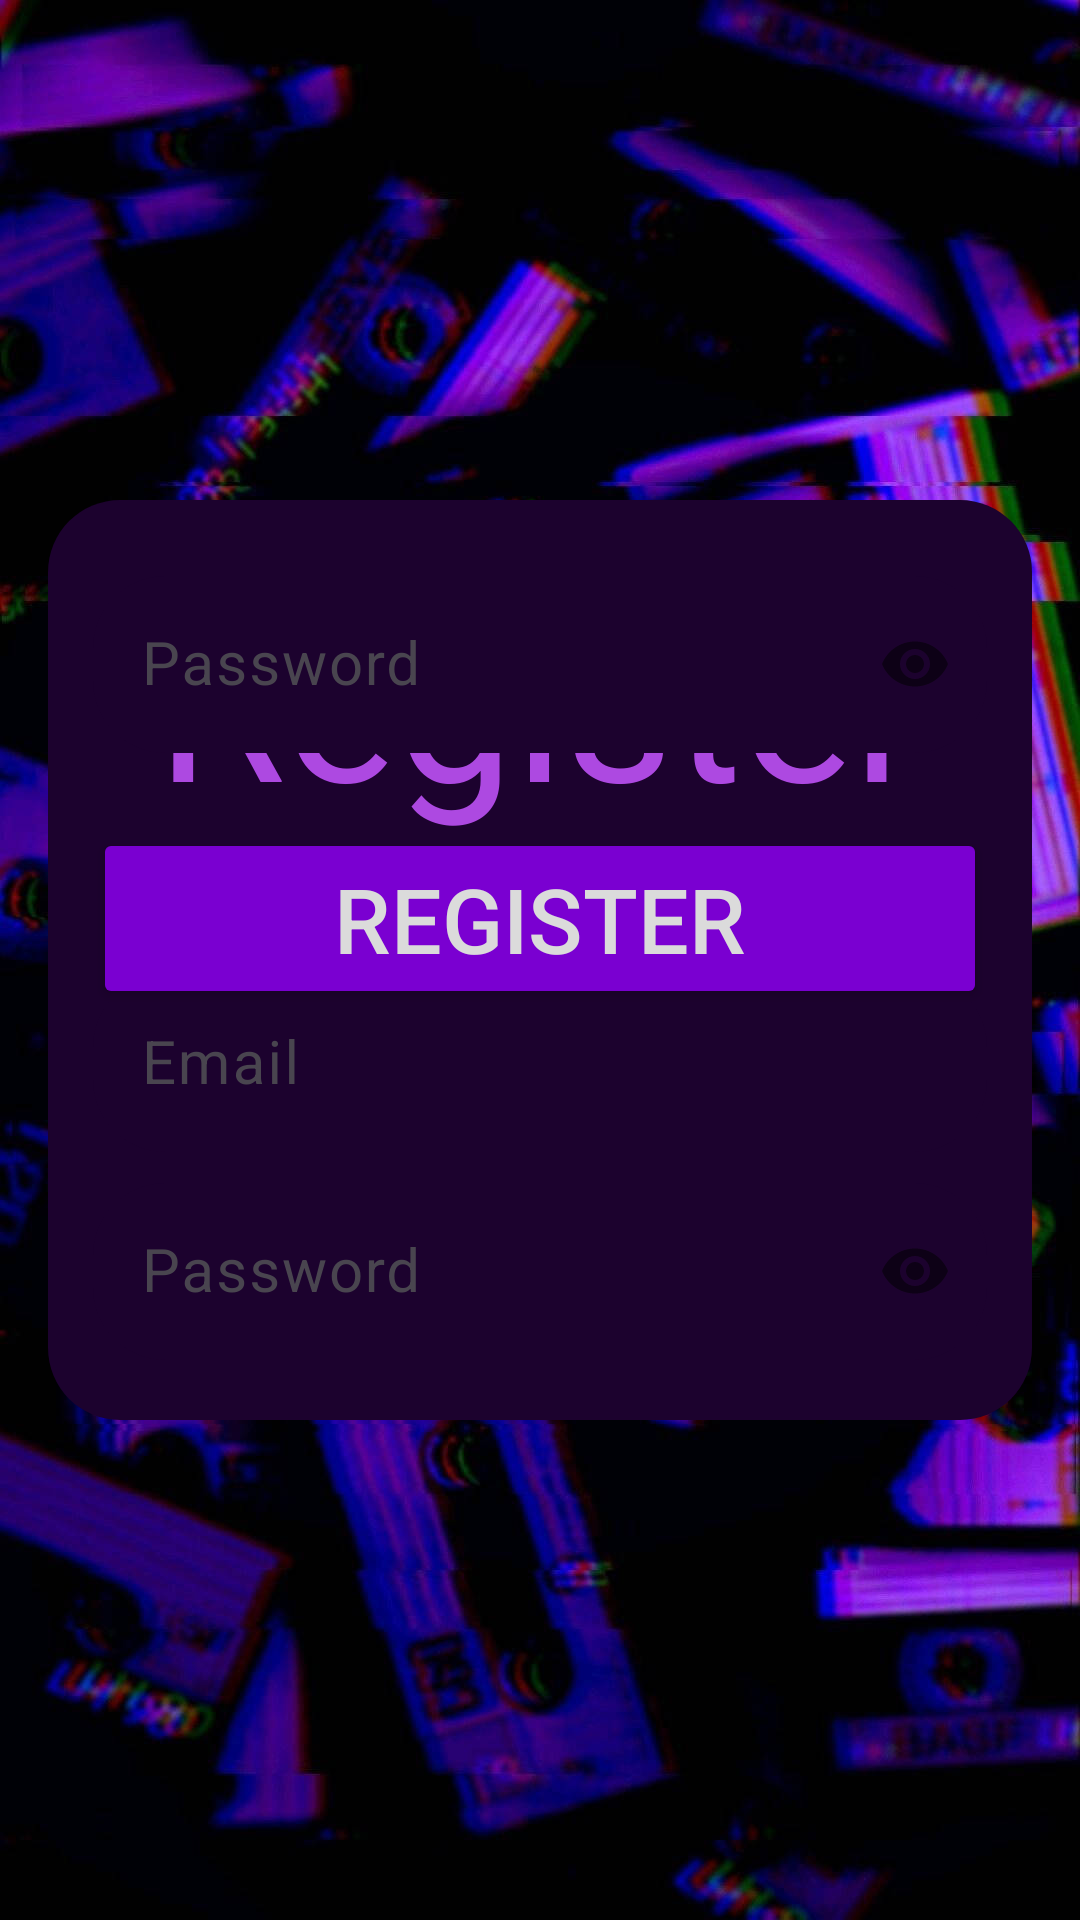

Layout XML and referenced resources for this Android screen:
<!-- AndroidManifest.xml: application theme Theme.Metronom -->
<!-- res/layout/register_layout.xml -->
<?xml version="1.0" encoding="utf-8"?>
<RelativeLayout xmlns:android="http://schemas.android.com/apk/res/android"
    xmlns:app="http://schemas.android.com/apk/res-auto"
    xmlns:tools="http://schemas.android.com/tools"
    android:id="@+id/main"
    android:background="@drawable/purple_login_image"
    android:gravity="center"
    android:padding="16dp"
    android:layout_width="match_parent"
    android:layout_height="match_parent"
    tools:context=".logInAndRegister.LogInActivity">



    <androidx.constraintlayout.widget.ConstraintLayout
        android:layout_width="match_parent"
        android:layout_height="wrap_content"
        android:gravity="center"
        android:orientation="vertical"
        android:paddingVertical="20dp"
        android:paddingHorizontal="15dp"
        android:background="@drawable/plus_minus_button_background">


        <TextView
            android:id="@+id/register_text_view"
            android:layout_width="wrap_content"
            android:layout_height="wrap_content"
            app:layout_constraintTop_toTopOf="parent"
            app:layout_constraintLeft_toLeftOf="parent"
            app:layout_constraintRight_toRightOf="parent"
            android:text="Register"
            android:textSize="70sp"
            android:textColor="@color/lightPurple" />

        <com.google.android.material.textfield.TextInputLayout
            android:id="@+id/email_input_layout"
            android:layout_width="match_parent"
            android:layout_height="match_parent"
            android:layout_marginTop="40dp"
            app:layout_constraintTop_toBottomOf="@id/register_text_view"
            app:layout_constraintLeft_toLeftOf="parent"
            app:layout_constraintRight_toRightOf="parent">

            <com.google.android.material.textfield.TextInputEditText
                android:layout_width="match_parent"
                android:layout_height="wrap_content"
                android:layout_marginTop="10dp"
                android:hint="Email"
                android:textColor="#dbdbdb"
                android:textSize="20sp"
                android:background="@drawable/login_input_background"
                android:padding="16dp"
                android:inputType="textEmailAddress"
                android:id="@+id/email_input"/>
        </com.google.android.material.textfield.TextInputLayout>

        <com.google.android.material.textfield.TextInputLayout
            android:id="@id/password_input_layout"
            android:layout_width="match_parent"
            android:layout_height="match_parent"
            android:layout_marginTop="5dp"
            app:passwordToggleEnabled="true"
            app:layout_constraintTop_toBottomOf="@id/email_input_layout"
            app:layout_constraintLeft_toLeftOf="parent"
            app:layout_constraintRight_toRightOf="parent">


            <com.google.android.material.textfield.TextInputEditText
                android:layout_width="match_parent"
                android:layout_height="wrap_content"
                android:layout_marginTop="10dp"
                android:hint="Password"
                android:textColor="#dbdbdb"
                android:textSize="20sp"
                android:background="@drawable/login_input_background"
                android:padding="16dp"
                android:inputType="textPassword"
                android:id="@+id/password_input"/>
        </com.google.android.material.textfield.TextInputLayout>


        <com.google.android.material.textfield.TextInputLayout
            android:id="@+id/confirm_password_input_layout"
            android:layout_width="match_parent"
            android:layout_height="match_parent"
            android:layout_marginTop="5dp"
            app:passwordToggleEnabled="true"
            app:layout_constraintTop_toBottomOf="@id/password_input_layout"
            app:layout_constraintLeft_toLeftOf="parent"
            app:layout_constraintRight_toRightOf="parent">


            <com.google.android.material.textfield.TextInputEditText
                android:layout_width="match_parent"
                android:layout_height="wrap_content"
                android:layout_marginTop="10dp"
                android:hint="Password"
                android:textColor="#dbdbdb"
                android:textSize="20sp"
                android:background="@drawable/login_input_background"
                android:padding="16dp"
                android:inputType="textPassword"
                android:id="@+id/confirm_password_input"/>
        </com.google.android.material.textfield.TextInputLayout>

        <Button
            android:id="@+id/register_btn"
            android:layout_width="match_parent"
            android:layout_height="wrap_content"
            app:layout_constraintTop_toBottomOf="@id/confirm_password_input_layout"
            app:layout_constraintLeft_toLeftOf="parent"
            app:layout_constraintRight_toRightOf="parent"
            android:layout_marginTop="25dp"
            android:text="Register"
            android:textSize="30sp"
            android:textColor="#dbdbdb"
            android:backgroundTint="#7a00d1"
            />




    </androidx.constraintlayout.widget.ConstraintLayout>

</RelativeLayout>
<!-- resources referenced by this layout -->
<resources>
  <color name="lightPurple">#AD49E1</color>
  <!-- drawable login_input_background (drawable) -->
  <?xml version="1.0" encoding="utf-8"?>
  <shape xmlns:android="http://schemas.android.com/apk/res/android"
      android:shape="rectangle">
  
      <corners android:radius="24dp"/>
      <solid android:color="@color/darkPurple"/>
  
  </shape>
  <!-- drawable plus_minus_button_background (drawable) -->
  <?xml version="1.0" encoding="utf-8"?>
  <shape xmlns:android="http://schemas.android.com/apk/res/android">
      <solid android:color="@color/darkPurple"/>
      <corners android:radius="24dp"/>
  </shape>
  <!-- drawable purple_login_image: jpg bitmap (drawable, 176599 bytes) -->
  <style name="Theme.Metronom" parent="Base.Theme.Metronom" />
  <color name="darkPurple">#1C022E</color>
  <style name="Base.Theme.Metronom" parent="Theme.Material3.DayNight.NoActionBar">
          
          
      </style>
</resources>
